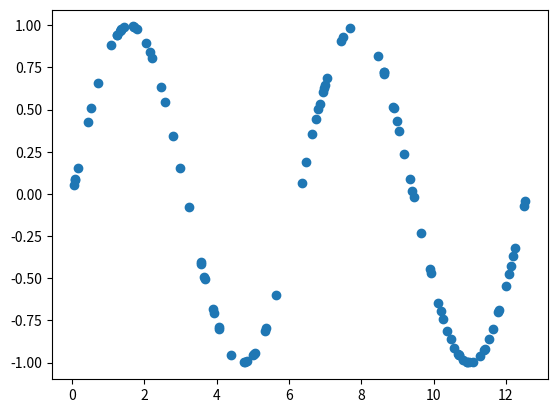
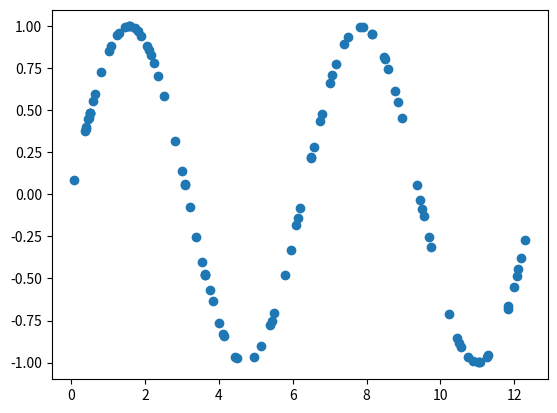
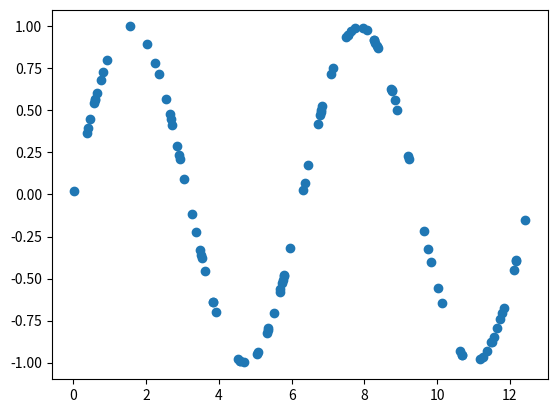
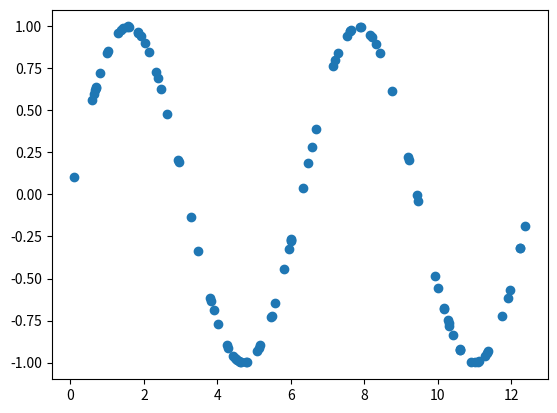
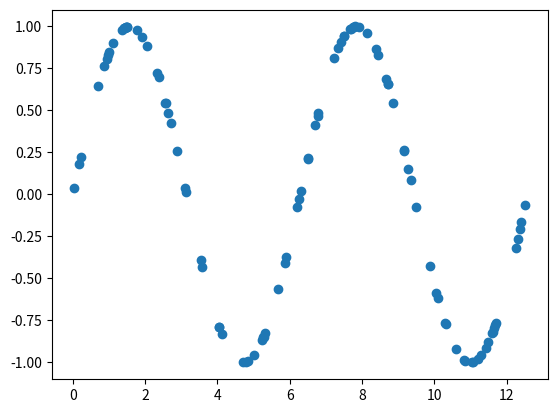
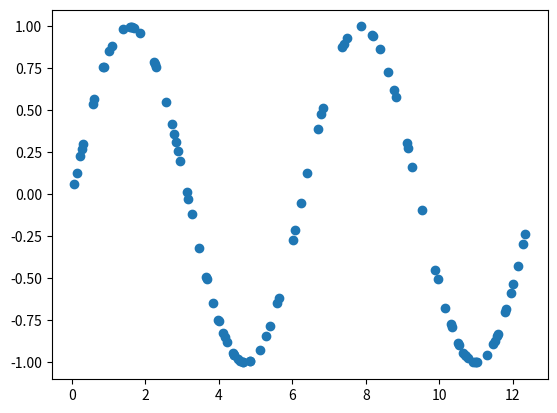
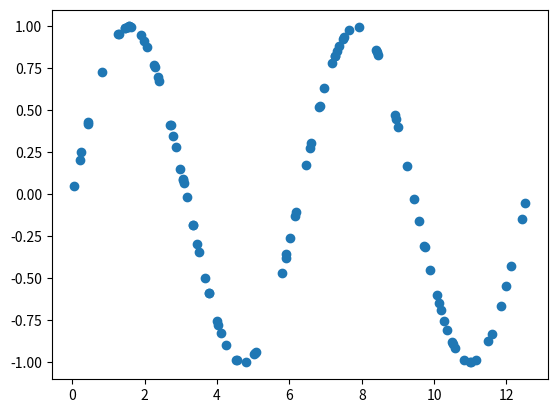
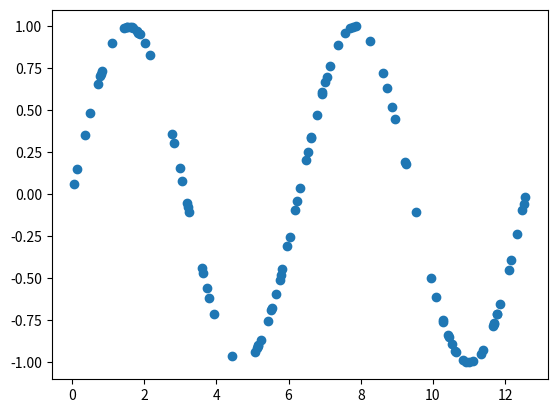

Here is the Python script that generated these plots, in order:
#Program to create fake sinusoidal data for testing


import numpy as np
import random
import matplotlib.pyplot as plt
import pandas as pd
#Create 40  sets of 100  datapoints between 0 and 4pi
i=0
while i<40:
	s=0
	x=[]
	while s<100:
		x=np.append(x,random.uniform(0,4*np.pi))
		s+=1
	y=np.sin(x)
	np.savetxt('toyData{}.csv'.format(i),np.transpose([x,y]), delimiter=',')
	if i==0 or i%5==0:
		fig=plt.figure()
		plt.scatter(x,y)
		plt.savefig('toyData{}'.format(i))
	i+=1
	
	
